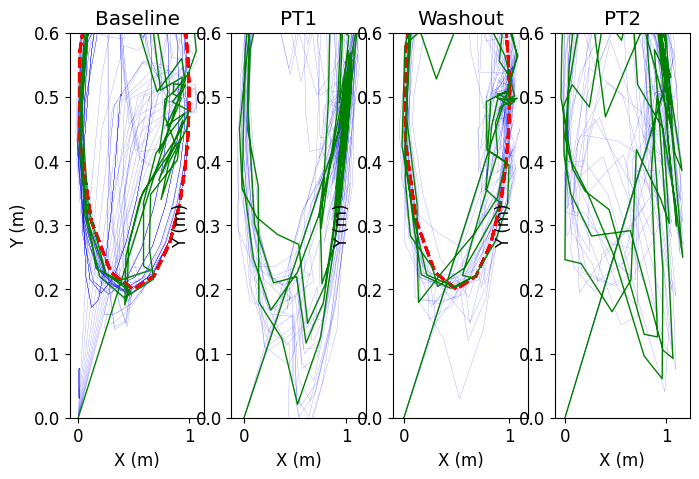
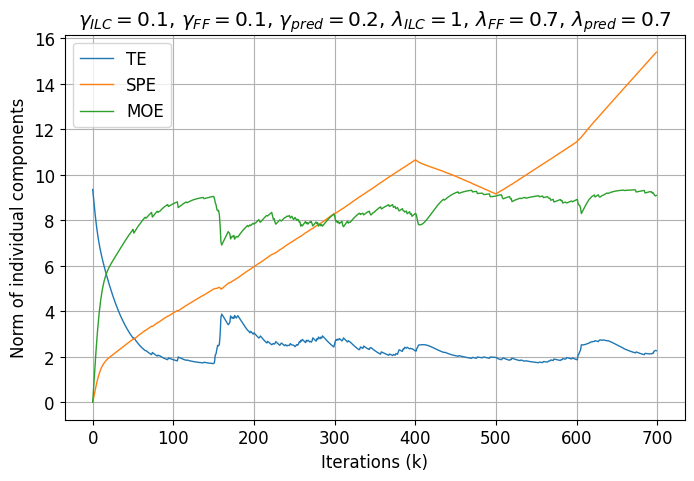
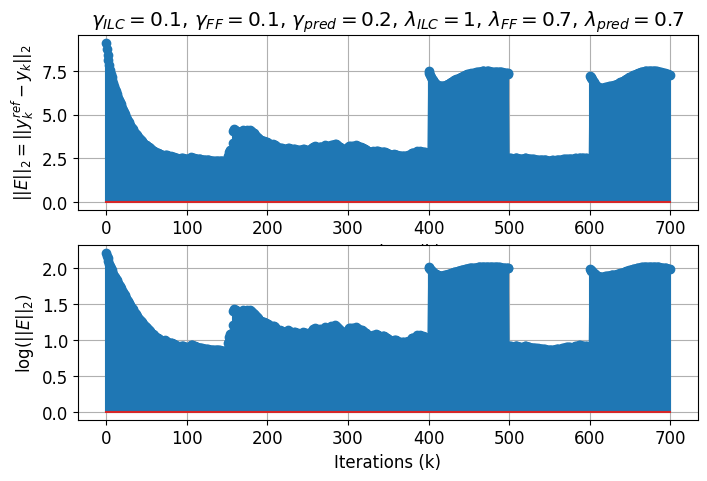

The script that saved these images, in order:
import numpy as np
import matplotlib.pyplot as plt
from numpy.linalg import norm, pinv
import math

# -------------------------------
# Export/Plot Settings (similar to MATLAB s structure)
# -------------------------------
fig_width = 8   # inches
fig_height = 5  # inches
plt.rcParams['figure.figsize'] = (fig_width, fig_height)
plt.rcParams['font.family'] = 'Times New Roman'
plt.rcParams['font.size'] = 12

# -------------------------------
# Initialization
# -------------------------------
num_trials = 100
ts = 0.01                      # Sampling time interval [s]
paradigm_trials = 7 * num_trials  # Total number of trials
time_total = 1                 # Total simulation time [s]
duration = time_total
export_plots_to_pdf = True

# -------------------------------
# System Definition (2R Robot)
# -------------------------------
m1 = 0.2       # mass of link 1
m2 = 0.2       # mass of link 2
lc1 = 0.1      # midlength of link 1
lc2 = 0.1      # midlength of link 2
I1 = (1/3)*m1*(2*lc1)  # Moment of inertia of link 1
I2 = (1/3)*m2*(2*lc2)  # Moment of inertia of link 2
Q1 = math.pi/4         # Equilibrium point of q1
Q2 = -math.pi/2        # Equilibrium point of q2
d1 = 0.3       # Damping 1
d2 = 0.3       # Damping 2

den = (I1*I2 + 4*lc1*lc2**2*m2**2 + 4*I2*lc1*m2 +
       I2*lc1**2*m1 + I1*lc2**2*m2 + lc1**2*lc2**2*m1*m2 -
       4*lc1**2*lc2**2*m2**2*(math.cos(Q2)**2))

Dinv = np.array([
    [(m2*lc2**2 + I2) / den,
     -(m2*lc2**2 + 2*lc1*m2*math.cos(Q2)*lc2) / den],
    [-(m2*lc2**2 + 2*lc1*m2*math.cos(Q2)*lc2) / den,
     (m1*lc1**2 + 4*m2*math.cos(Q2)*lc1*lc2 + 4*m2*lc1 + m2*lc2**2 + I1 + I2) / den]
])

a11 = np.zeros((2, 2))
a12 = np.eye(2)
a21 = np.zeros((2, 2))
a22 = -Dinv @ np.diag([d1, d2])
b11 = np.zeros((2, 2))
b12 = Dinv @ np.eye(2)

Ac = np.block([[a11, a12],
               [a21, a22]])
Bc = np.vstack([b11, b12])
C = np.array([[1, 0, 0, 0],
              [0, 1, 0, 0]])

n = Ac.shape[0]  # State dimension = 4
A = 0.5 * (np.eye(n) + Ac * ts)
B = Bc

# -------------------------------
# Controller Equations Parameterization
# -------------------------------
lambda_ILC = 1       
lambda_pred = 0.7
lambda_FF = 0.7      
gamma_ILC = 0.1      
gamma_pred = 0.2     
gamma_FF = 0.1       
nx = 0.0             
ny = 0.0             

# -------------------------------
# Perturbation Definition
# -------------------------------
beta = -0.1       
alpha = 15        
th1 = math.pi/4   
th2 = -math.pi/4  

enableVMR = 0
enableFFPT = 0
enableVLPT = 0

# -------------------------------
# Trajectory Generation (Elliptical Path)
# -------------------------------
a_ellipse = 0.5   
b_ellipse = 0.3   
xc = 0.5          
yc = 0.5          
duration_traj = time_total / 4

total_steps = int(np.round(time_total / ts))
yd1 = np.zeros((2, total_steps))
yd = np.zeros((2, total_steps))
ydx = np.zeros((2, total_steps))  

t_idx = 0
for loop_time in np.arange(0, time_total, ts):
    t_idx += 1
    segment_time = loop_time % duration_traj
    s = 10*(segment_time/duration_traj)**3 - 15*(segment_time/duration_traj)**4 + 6*(segment_time/duration_traj)**5
    theta = s * 2 * math.pi
    x_val = xc + a_ellipse * math.cos(theta)
    y_val = yc + b_ellipse * math.sin(theta)
    yd1[:, t_idx-1] = [x_val, y_val]

# -------------------------------
# Preallocate Learning and Storage Variables
# -------------------------------
E_ = np.zeros(paradigm_trials)
normTE = np.zeros(paradigm_trials)
normSPE = np.zeros(paradigm_trials)
normMOE = np.zeros(paradigm_trials)
normu = np.zeros(paradigm_trials)
normuFF = np.zeros(paradigm_trials)
normuILC = np.zeros(paradigm_trials)

y1 = y2 = y3 = y4 = None

# Preallocate "previous" variables as 2D arrays with proper shape
y_prev = np.zeros((2, total_steps+2))
uILC_prev = np.zeros((2, total_steps))
ypred_prev = np.zeros((2, total_steps+2))
uFF_prev = np.zeros((2, total_steps))
u_prev = np.zeros((2, total_steps))

# -------------------------------
# Across-the-Trials Simulation Loop
# -------------------------------
fig1 = plt.figure(1)

for k in range(paradigm_trials):
    # Initialize state and control arrays for this trial
    x = np.zeros((n, total_steps))
    x_ILC = np.zeros((n, total_steps))
    x_FF = np.zeros((n, total_steps))
    y = C @ x  # y has shape (2, total_steps)
    
    # Preallocate time-indexed variables (with two extra time steps)
    TE = np.zeros((2, total_steps+2))
    SPE = np.zeros((2, total_steps+2))
    MOE = np.zeros((2, total_steps+2))
    ypred = np.zeros((2, total_steps+2))
    
    # Preallocate control arrays for this trial
    uILC_trial = np.zeros((2, total_steps))
    uFF_trial = np.zeros((2, total_steps))
    u_trial = np.zeros((2, total_steps))
    
    # Select desired trajectory and rotation matrix based on trial phase
    if k < (4 * num_trials):
        yd_trial = yd1.copy()
        RR = np.eye(2)
        FFPT = np.zeros(2)
        VLPT = 0
    elif k < (5 * num_trials):
        rad = np.deg2rad(-45)
        RR = np.array([[np.cos(rad), -np.sin(rad)],
                       [np.sin(rad),  np.cos(rad)]])
        yd_trial = RR @ yd1
        FFPT = np.zeros(2)
        VLPT = 0
    elif k < (6 * num_trials):
        yd_trial = yd1.copy()
        RR = np.eye(2)
        FFPT = np.zeros(2)
        VLPT = 0
    else:
        rad = np.deg2rad(45)
        RR = np.array([[np.cos(rad), -np.sin(rad)],
                       [np.sin(rad),  np.cos(rad)]])
        yd_trial = RR @ yd1
        FFPT = np.zeros(2)
        VLPT = 0

    # Time-loop: iterate for each time step (from 0 to total_steps-2)
    for t in range(total_steps - 2):
        if t == 0:
            vdx = np.zeros(2)
        else:
            vdx = y_prev[:, t] - y_prev[:, t-1]
        
        TE[:, t+2] = yd_trial[:, t+2] - (RR @ y_prev[:, t+2])
        SPE[:, t+2] = (C @ A @ B @ u_prev[:, t]).flatten() - ypred[:, t+2]
        MOE[:, t+2] = (RR @ y_prev[:, t+2]) - ypred[:, t+2]
        
        if np.log(norm(TE[:, t+2]) + 1e-12) >= -5:
            uILC_trial[:, t] = lambda_ILC * uILC_prev[:, t] + gamma_ILC * np.tanh(TE[:, t+2])
            ypred[:, t+2] = lambda_pred * ypred_prev[:, t+2] + gamma_pred * np.tanh(MOE[:, t+2])
            uFF_trial[:, t] = lambda_FF * uFF_prev[:, t] + gamma_FF * (pinv(C @ A @ B) @ np.tanh(SPE[:, t+2])).flatten()
            u_trial[:, t] = uILC_trial[:, t] + uFF_trial[:, t]
        else:
            u_trial[:, t] = u_prev[:, t]
        
        x[:, t+1] = A @ x[:, t] + nx * np.random.randn(n) + B @ (u_trial[:, t] + pinv(C @ A @ B) @ FFPT + VLPT * vdx)
        y[:, t] = C @ x[:, t] + ny * np.random.randn(C.shape[0])
    
    # Update "previous" variables for next trial
    u_prev = u_trial.copy()
    y_prev = y.copy()
    ypred_prev = ypred.copy()
    uILC_prev = uILC_trial.copy()
    uFF_prev = uFF_trial.copy()
    
    normTE[k] = norm(TE[:, :total_steps])
    normSPE[k] = norm(SPE[:, :total_steps])
    normMOE[k] = norm(MOE[:, :total_steps])
    normuFF[k] = norm(uFF_trial[:, :total_steps-2])
    normu[k] = norm(u_trial[:, :total_steps-2])
    normuILC[k] = norm(uILC_trial[:, :total_steps-2])
    
    E_trial = norm(yd_trial[:, :total_steps] - y[:, :total_steps])
    E_[k] = E_trial

    # Save converged trajectories from selected trials
    if k == (4 * num_trials - 1):
        y1 = y.copy()
        x1 = x.copy()
    if k == (5 * num_trials - 1):
        y2 = y.copy()
        x2 = x.copy()
    if k == (6 * num_trials - 1):
        y3 = y.copy()
        x3 = x.copy()
    if k == (7 * num_trials - 1):
        y4 = y.copy()
        x4 = x.copy()
    
    # Optionally, plot trajectory every 20 iterations for different phases
    if k < (2 * num_trials):
        if (k % 20 == 0) or (k == (2 * num_trials - 1)):
            plt.subplot(1, 4, 1)
            plt.plot(y[0, :-2], y[1, :-2], 'b-', linewidth=0.1)
            plt.xlabel('X (m)')
            plt.ylabel('Y (m)')
            plt.title('Baseline')
            plt.ylim([0, 1.1])
    elif k < (5 * num_trials) and k >= (4 * num_trials):
        if (k % 20 == 0) or (k == (4 * num_trials)):
            plt.subplot(1, 4, 2)
            plt.plot(y[0, :-2], y[1, :-2], 'b-', linewidth=0.1)
            plt.xlabel('X (m)')
            plt.ylabel('Y (m)')
            plt.title('PT1')
            plt.ylim([0, 1.1])
    elif k < (6 * num_trials) and k >= (5 * num_trials):
        if (k % 20 == 0) or (k == (5 * num_trials)):
            plt.subplot(1, 4, 3)
            plt.plot(y[0, :-2], y[1, :-2], 'b-', linewidth=0.1)
            plt.xlabel('X (m)')
            plt.ylabel('Y (m)')
            plt.title('Washout')
            plt.ylim([0, 1.1])
    elif k < (7 * num_trials) and k >= (6 * num_trials):
        if (k % 20 == 0) or (k == (6 * num_trials)):
            plt.subplot(1, 4, 4)
            plt.plot(y[0, :-2], y[1, :-2], 'b-', linewidth=0.1)
            plt.xlabel('X (m)')
            plt.ylabel('Y (m)')
            plt.title('PT2')
            plt.ylim([0, 1.1])

# End of trial loop

# -------------------------------
# Plotting Results
# -------------------------------
plt.figure(1)
plt.subplot(1, 4, 1)
plt.plot(yd1[0, :-2], yd1[1, :-2], 'r--', linewidth=2)
plt.xlabel('X (m)'); plt.ylabel('Y (m)'); plt.ylim([0, 0.6])
plt.title('Baseline')
plt.subplot(1, 4, 2)
plt.plot(-0.5 * ydx[0, :-2], ydx[1, :-2], 'r--', linewidth=2)
plt.xlabel('X (m)'); plt.ylabel('Y (m)'); plt.ylim([0, 0.6])
plt.title('PT1')
plt.subplot(1, 4, 3)
plt.plot(yd1[0, :-2], yd1[1, :-2], 'r--', linewidth=2)
plt.xlabel('X (m)'); plt.ylabel('Y (m)'); plt.ylim([0, 0.6])
plt.title('Washout')
plt.subplot(1, 4, 4)
plt.plot(ydx[0, :-2], ydx[1, :-2], 'r--', linewidth=2)
plt.xlabel('X (m)'); plt.ylabel('Y (m)'); plt.ylim([0, 0.6])
plt.title('PT2')

if y1 is not None:
    plt.subplot(1, 4, 1)
    plt.plot(y1[0, :-2], y1[1, :-2], 'g-', linewidth=1)
    plt.ylim([0, 0.6])
if y2 is not None:
    plt.subplot(1, 4, 2)
    plt.plot(y2[0, :-2], y2[1, :-2], 'g-', linewidth=1)
    plt.ylim([0, 0.6])
if y3 is not None:
    plt.subplot(1, 4, 3)
    plt.plot(y3[0, :-2], y3[1, :-2], 'g-', linewidth=1)
    plt.ylim([0, 0.6])
if y4 is not None:
    plt.subplot(1, 4, 4)
    plt.plot(y4[0, :-2], y4[1, :-2], 'g-', linewidth=1)
    plt.ylim([0, 0.6])

if export_plots_to_pdf:
    plt.savefig('ConvergedXY.pdf', format='pdf')

plt.figure(2)
plt.plot(normTE, linewidth=1, label='TE')
plt.plot(normSPE, linewidth=1, label='SPE')
plt.plot(normMOE, linewidth=1, label='MOE')
plt.grid(True)
plt.xlabel('Iterations (k)')
plt.ylabel('Norm of individual components')
plt.legend(loc='upper left')
plt.title(r'$\gamma_{ILC}=$' + f'{gamma_ILC}, ' +
          r'$\gamma_{FF}=$' + f'{gamma_FF}, ' +
          r'$\gamma_{pred}=$' + f'{gamma_pred}, ' +
          r'$\lambda_{ILC}=$' + f'{lambda_ILC}, ' +
          r'$\lambda_{FF}=$' + f'{lambda_FF}, ' +
          r'$\lambda_{pred}=$' + f'{lambda_pred}')
if export_plots_to_pdf:
    plt.savefig('ErrorProportions.pdf', format='pdf')

plt.figure(3)
plt.subplot(2,1,1)
plt.stem(E_)
plt.plot(E_, linewidth=0.5)
plt.grid(True)
plt.xlabel('Iterations (k)')
plt.ylabel(r'$||E||_2=||y^{ref}_k-y_k||_2$')
plt.title(r'$\gamma_{ILC}=$' + f'{gamma_ILC}, ' +
          r'$\gamma_{FF}=$' + f'{gamma_FF}, ' +
          r'$\gamma_{pred}=$' + f'{gamma_pred}, ' +
          r'$\lambda_{ILC}=$' + f'{lambda_ILC}, ' +
          r'$\lambda_{FF}=$' + f'{lambda_FF}, ' +
          r'$\lambda_{pred}=$' + f'{lambda_pred}')
plt.subplot(2,1,2)
plt.stem(np.log(E_ + 1e-12))
plt.plot(np.log(E_ + 1e-12), linewidth=0.5)
plt.grid(True)
plt.xlabel('Iterations (k)')
plt.ylabel(r'$\log(||E||_2)$')
if export_plots_to_pdf:
    plt.savefig('Errors.pdf', format='pdf')

plt.show()
